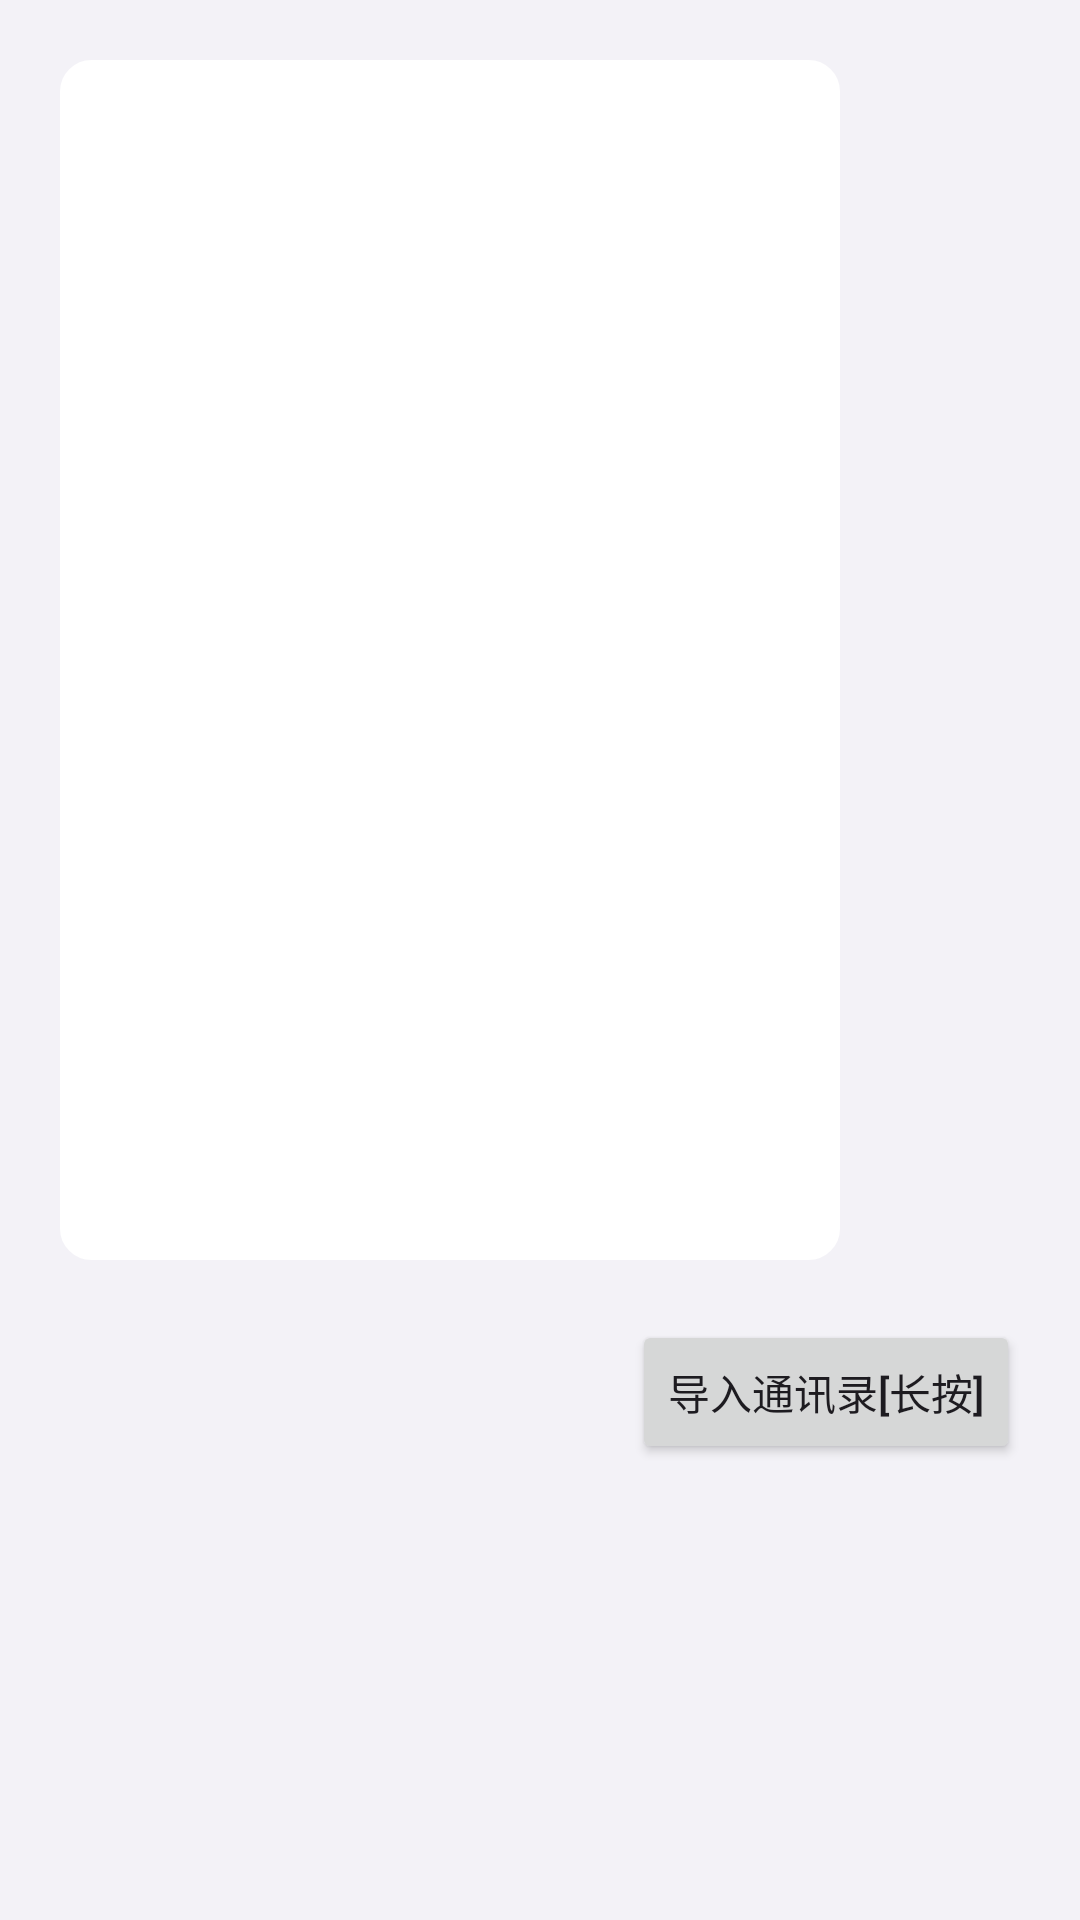

The Android layout XML behind this screen, and the referenced resources:
<!-- AndroidManifest.xml: application theme Theme.Old -->
<!-- res/layout/dialog_list.xml -->
<?xml version="1.0" encoding="utf-8"?>
<LinearLayout xmlns:android="http://schemas.android.com/apk/res/android"
    android:layout_width="300dp"
    android:layout_height="wrap_content"
    android:background="@color/input_background"
    android:orientation="vertical">
    <androidx.recyclerview.widget.RecyclerView
        android:id="@+id/list"
        android:layout_width="260dp"
        android:layout_margin="20dp"
        android:background="@drawable/input_box"
        android:layout_height="400dp"/>
    <Button
        android:id="@+id/import_contact"
        android:layout_width="wrap_content"
        android:layout_height="wrap_content"
        android:layout_gravity="right"
        android:layout_marginBottom="10dp"
        android:layout_marginHorizontal="20dp"
        android:text="导入通讯录[长按]"/>
</LinearLayout>
<!-- resources referenced by this layout -->
<resources>
  <color name="input_background">#FFF3F2F7</color>
  <!-- drawable input_box (drawable) -->
  <shape xmlns:android="http://schemas.android.com/apk/res/android">
      <solid android:color="#FFFFFF" /> 
      <stroke
          android:width="1dp"
          android:color="#FFFFFF" /> 
      <corners android:radius="10dp" /> 
      <padding
          android:left="8dp"
          android:top="8dp"
          android:right="8dp"
          android:bottom="8dp" /> 
  </shape>
  <style name="Theme.Old" parent="Base.Theme.Old" />
  <style name="Base.Theme.Old" parent="Theme.Material3.DayNight.NoActionBar">
          <item name="colorPrimary">@color/theme_color</item>
      </style>
  <color name="theme_color">#FF018786</color>
</resources>
